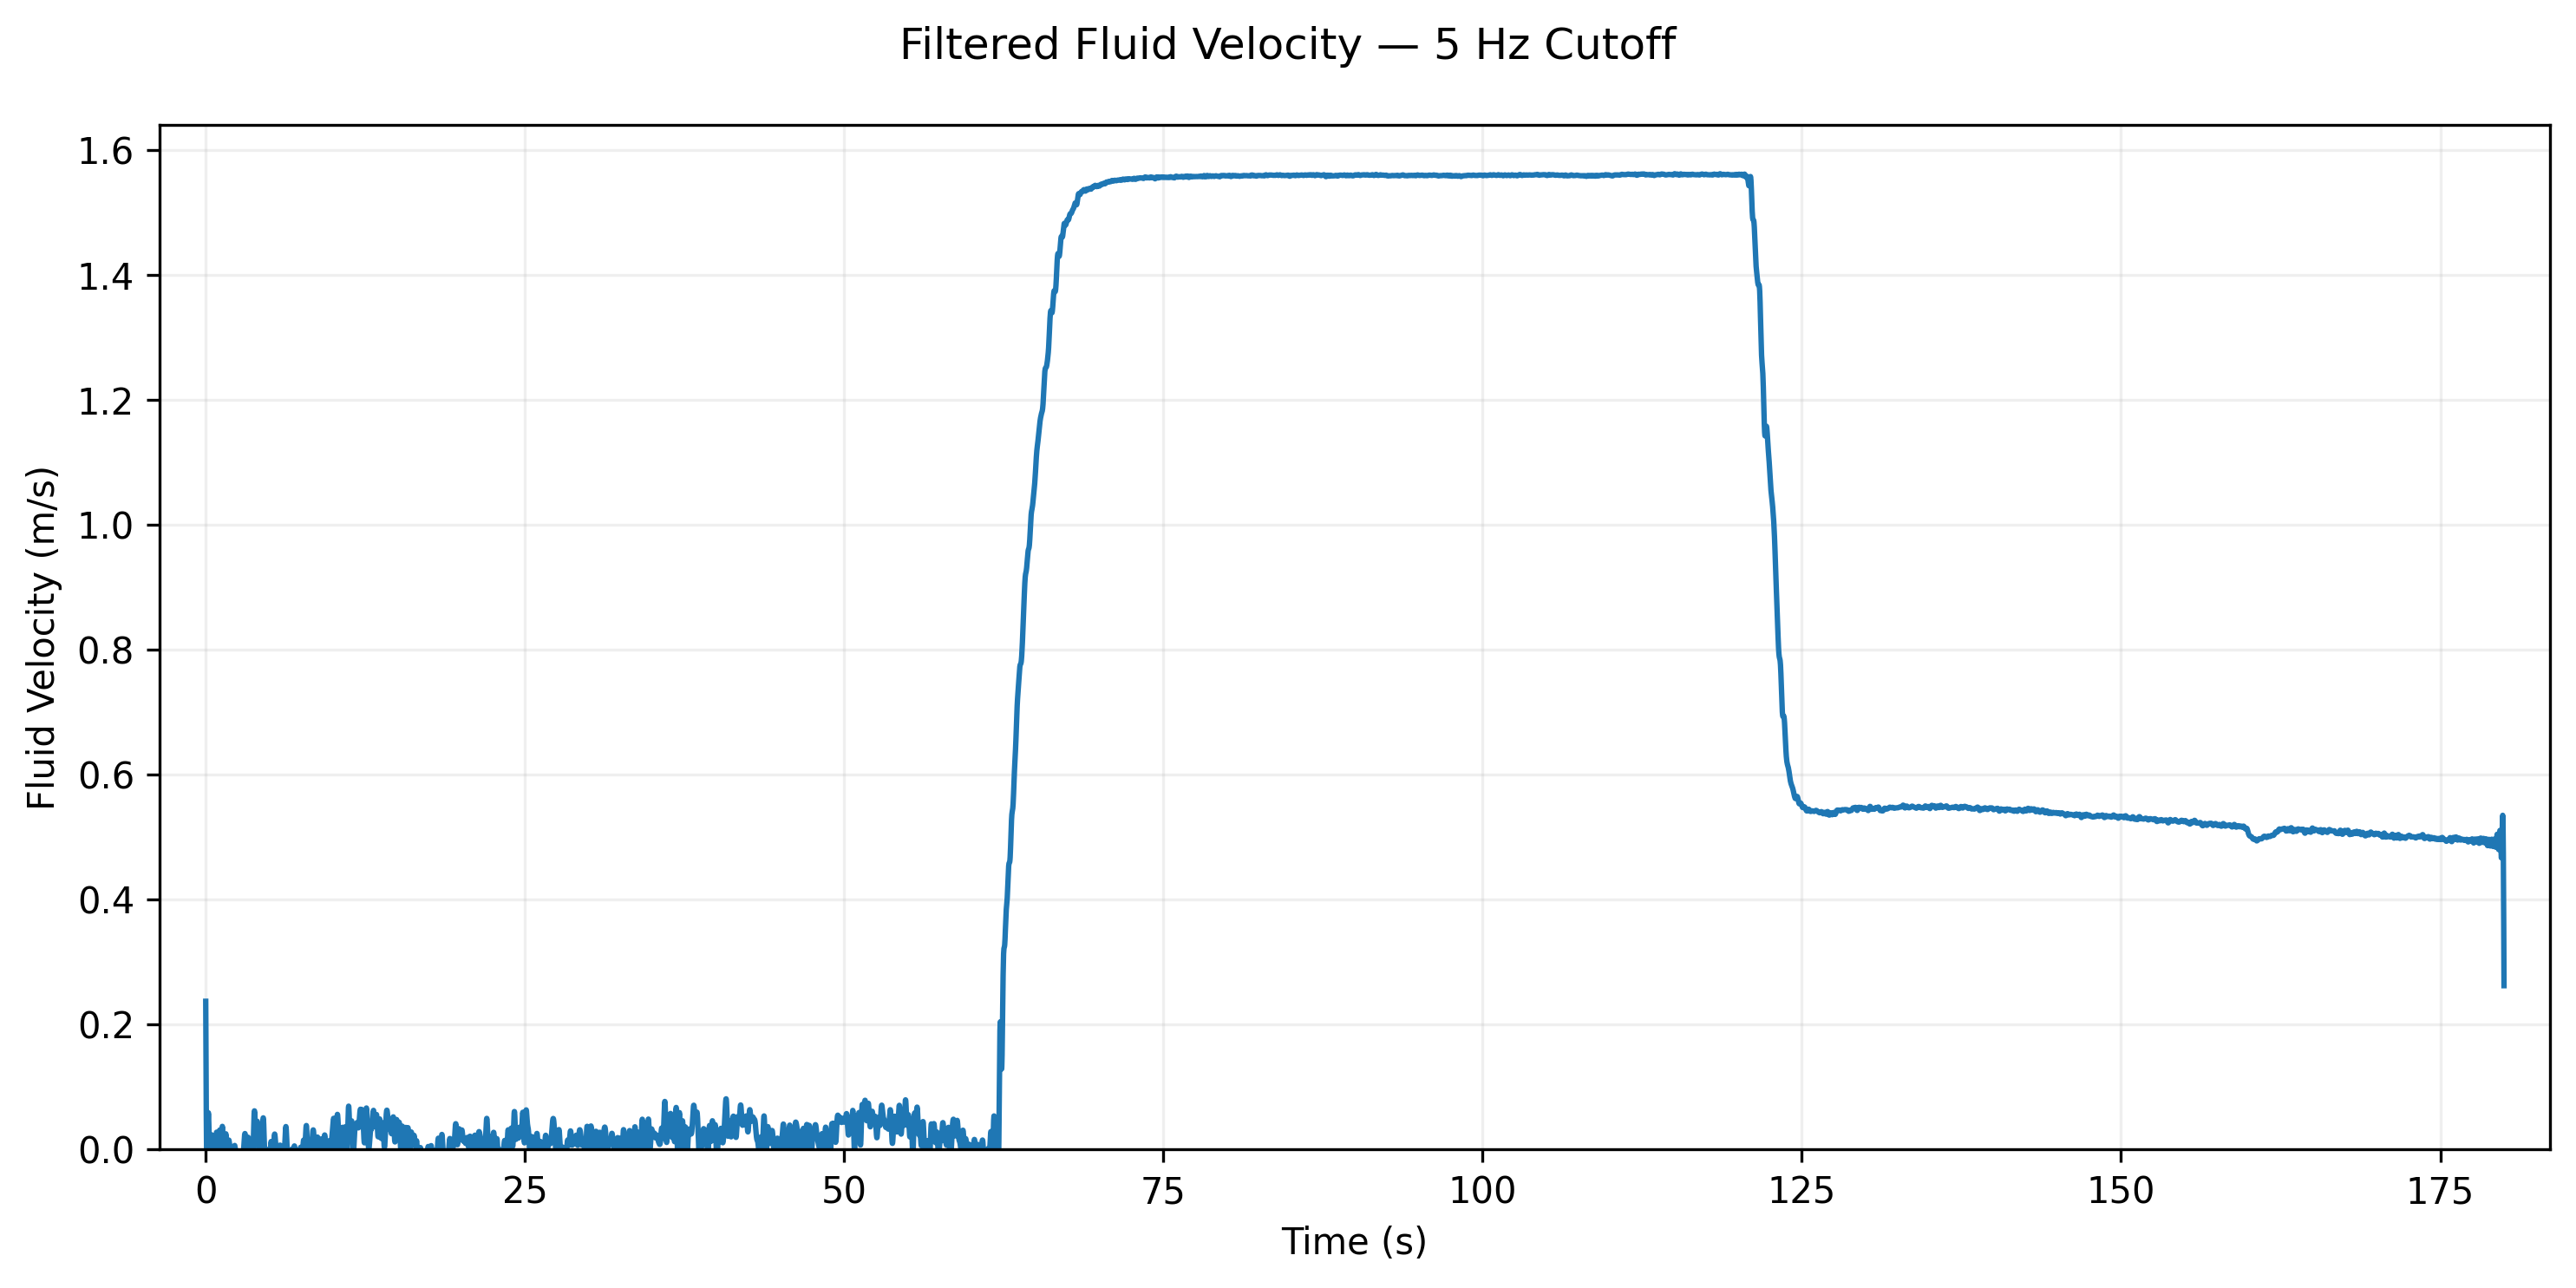

Data behind this chart, as committed beside it:
time_s, velocity_m_s, pressure_kpa
0.0, 0.0859, 0.0037
0.005, -0.0238, -0.0003
0.011, 0.0584, 0.0017
0.016, 0.0567, 0.0016
0.021, 0.0477, 0.0011
0.027, -0.0814, -0.0033
0.032, -0.087, -0.0038
0.037, -0.1075, -0.0058
0.043, 0.06, 0.0018
0.048, 0.0992, 0.0049
0.054, 0.0567, 0.0016
0.059, -0.0477, -0.0011
0.064, 0.055, 0.0015
0.07, -0.0943, -0.0045
0.075, -0.0138, -0.0001
0.081, 0.0881, 0.0039
0.086, -0.0645, -0.0021
0.091, -0.0728, -0.0027
0.097, 0.0435, 0.0009
0.102, 0.0275, 0.0004
0.108, 0.0754, 0.0028
0.113, 0.0337, 0.0006
0.118, -0.0138, -0.0001
0.124, 0.0702, 0.0025
0.129, 0.0435, 0.0009
0.135, 0.0615, 0.0019
0.14, 0.0456, 0.001
0.145, -0.0005, -0.0
0.151, -0.087, -0.0038
0.156, 0.0584, 0.0017
0.162, 0.0766, 0.0029
0.167, -0.0477, -0.0011
0.172, -0.0826, -0.0034
0.178, -0.0005, -0.0
0.183, 0.1057, 0.0056
0.189, -0.0435, -0.0009
0.194, 0.0435, 0.0009
0.199, 0.1514, 0.0115
0.205, 0.0802, 0.0032
0.21, -0.0477, -0.0011
0.216, 0.0138, 0.0001
0.221, 0.0477, 0.0011
0.226, 0.0496, 0.0012
0.232, 0.0791, 0.0031
0.237, 0.1084, 0.0059
0.243, 0.0275, 0.0004
0.248, 0.066, 0.0022
0.253, 0.0645, 0.0021
0.259, 0.0364, 0.0007
0.264, 0.0238, 0.0003
0.27, 0.0477, 0.0011
0.275, -0.0631, -0.002
0.28, -0.0688, -0.0024
0.286, -0.0308, -0.0005
0.291, 0.0802, 0.0032
0.297, -0.0567, -0.0016
0.302, 0.0238, 0.0003
0.307, -0.0631, -0.002
0.313, 0.0238, 0.0003
0.318, -0.0477, -0.0011
... 33,126 more rows
